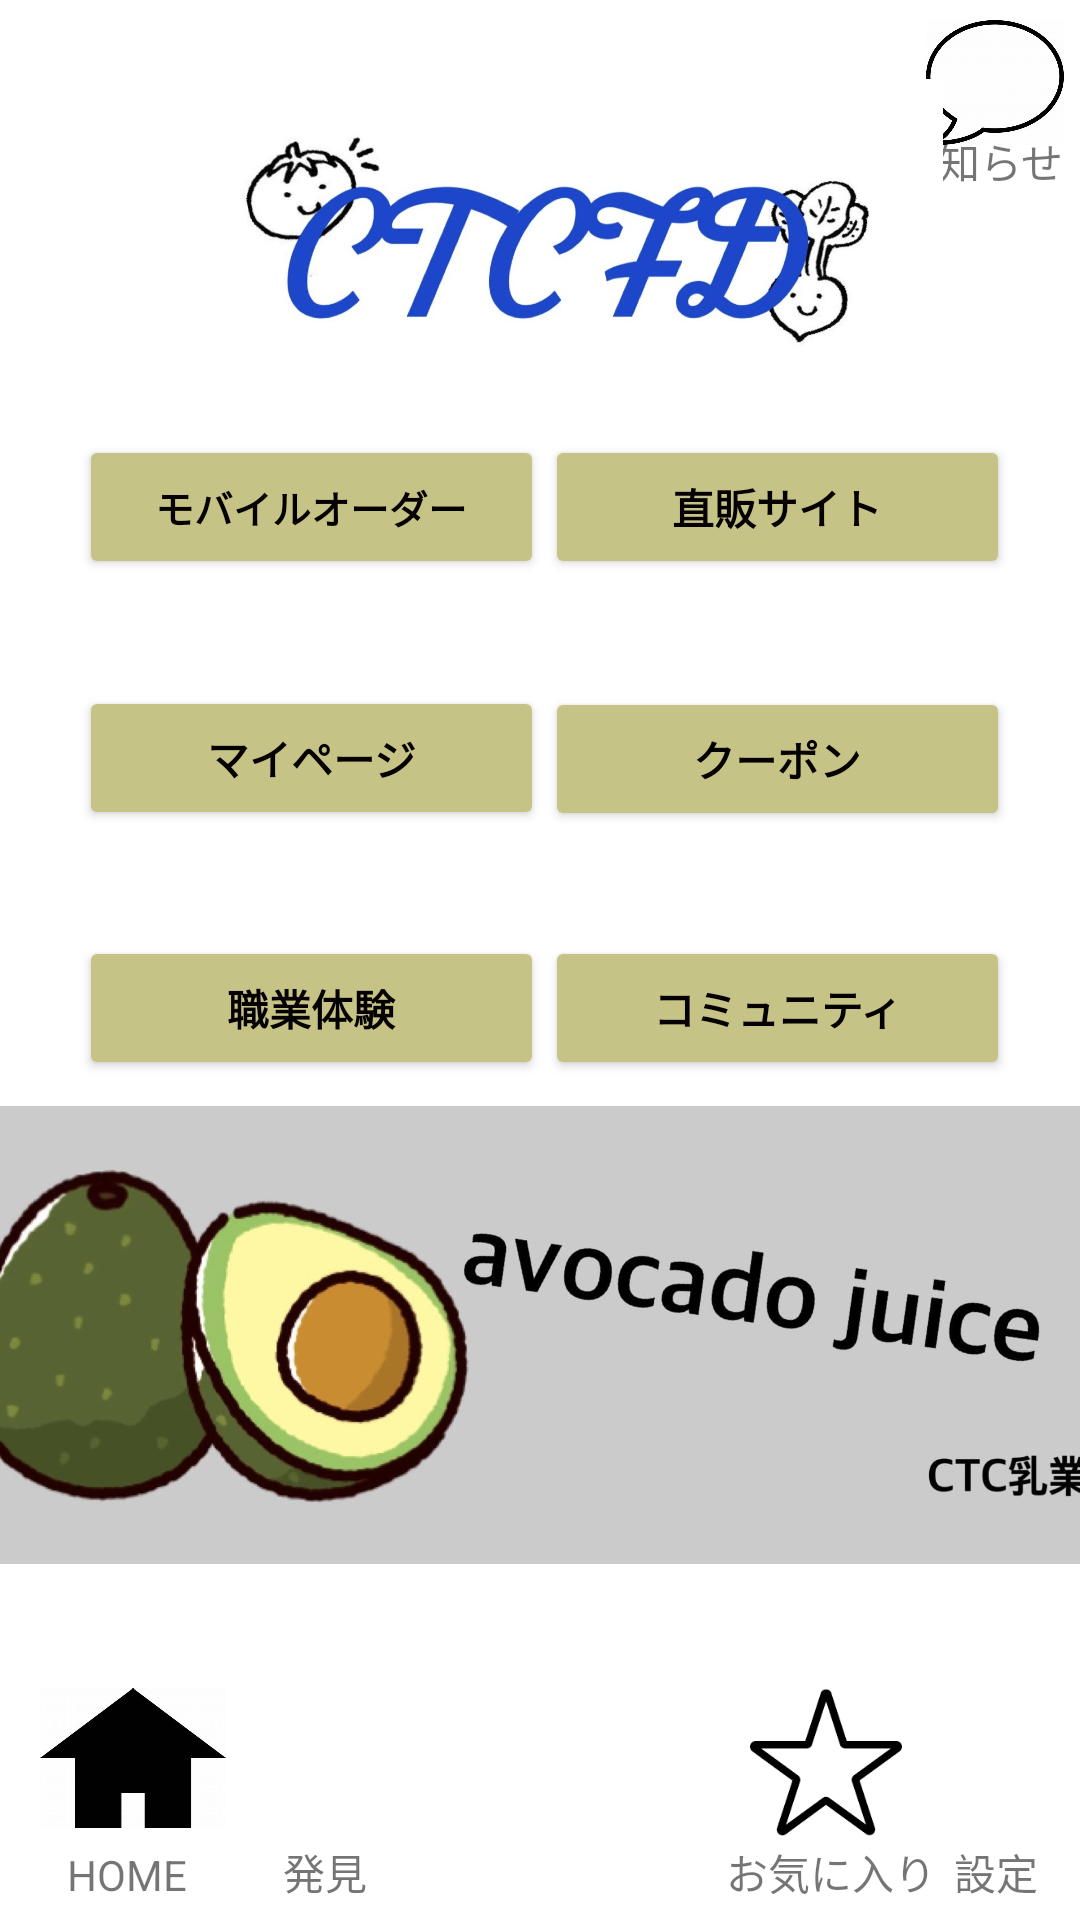

Produce the Android XML layout that renders to this screen, including the resource entries it uses.
<!-- AndroidManifest.xml: application theme Theme.TOPPAGE -->
<!-- res/layout/activity_main.xml -->
<?xml version="1.0" encoding="utf-8"?>
<androidx.constraintlayout.widget.ConstraintLayout xmlns:android="http://schemas.android.com/apk/res/android"
    xmlns:app="http://schemas.android.com/apk/res-auto"
    xmlns:tools="http://schemas.android.com/tools"
    android:layout_width="match_parent"
    android:layout_height="match_parent"
    tools:context=".MainActivity">

    <TextView
        android:id="@+id/settei"
        android:layout_width="wrap_content"
        android:layout_height="wrap_content"
        android:text="設定"
        app:layout_constraintBottom_toBottomOf="parent"
        app:layout_constraintEnd_toEndOf="parent"
        app:layout_constraintHorizontal_bias="0.958"
        app:layout_constraintStart_toStartOf="parent"
        app:layout_constraintTop_toTopOf="parent"
        app:layout_constraintVertical_bias="0.991" />

    <Button
        android:id="@+id/comunity"
        android:layout_width="155dp"
        android:layout_height="48dp"
        android:text="コミュニティ"
        android:textColor="#050101"
        android:textStyle="bold"
        app:backgroundTint="#c6c386"
        app:layout_constraintBottom_toBottomOf="parent"
        app:layout_constraintEnd_toEndOf="parent"
        app:layout_constraintHorizontal_bias="0.886"
        app:layout_constraintStart_toStartOf="parent"
        app:layout_constraintTop_toTopOf="parent"
        app:layout_constraintVertical_bias="0.527" />

    <Button
        android:id="@+id/kupon"
        android:layout_width="155dp"
        android:layout_height="48dp"
        android:text="クーポン"
        android:textColor="#050101"
        android:textStyle="bold"
        app:backgroundTint="#c6c386"
        app:layout_constraintBottom_toBottomOf="parent"
        app:layout_constraintEnd_toEndOf="parent"
        app:layout_constraintHorizontal_bias="0.886"
        app:layout_constraintStart_toStartOf="parent"
        app:layout_constraintTop_toTopOf="parent"
        app:layout_constraintVertical_bias="0.387" />

    <Button
        android:id="@+id/taiken"
        android:layout_width="155dp"
        android:layout_height="48dp"
        android:text="職業体験"
        android:textColor="#050101"
        android:textStyle="bold"
        app:backgroundTint="#c6c386"
        app:layout_constraintBottom_toBottomOf="parent"
        app:layout_constraintEnd_toEndOf="parent"
        app:layout_constraintHorizontal_bias="0.128"
        app:layout_constraintStart_toStartOf="parent"
        app:layout_constraintTop_toTopOf="parent"
        app:layout_constraintVertical_bias="0.527" />

    <Button
        android:id="@+id/mypage"
        android:layout_width="155dp"
        android:layout_height="48dp"
        android:text="マイページ"
        android:textColor="#050101"
        android:textStyle="bold"
        app:backgroundTint="#c6c386"
        app:layout_constraintBottom_toBottomOf="parent"
        app:layout_constraintEnd_toEndOf="parent"
        app:layout_constraintHorizontal_bias="0.128"
        app:layout_constraintStart_toStartOf="parent"
        app:layout_constraintTop_toTopOf="parent"
        app:layout_constraintVertical_bias="0.386" />

    <Button
        android:id="@+id/mobileorder"
        android:layout_width="155dp"
        android:layout_height="48dp"
        android:textSize="13dp"
        android:text="モバイルオーダー"
        android:textColor="#050101"
        android:textStyle="bold"
        app:backgroundTint="#c6c386"
        app:iconTint="#100E0E"
        app:layout_constraintBottom_toBottomOf="parent"
        app:layout_constraintEnd_toEndOf="parent"
        app:layout_constraintHorizontal_bias="0.128"
        app:layout_constraintStart_toStartOf="parent"
        app:layout_constraintTop_toTopOf="parent"
        app:layout_constraintVertical_bias="0.245" />

    <Button
        android:id="@+id/shopping2"
        android:layout_width="155dp"
        android:layout_height="48dp"
        android:text="直販サイト"
        android:textColor="#050101"
        android:textStyle="bold"
        app:backgroundTint="#c6c386"
        app:iconTint="#100E0E"
        app:layout_constraintBottom_toBottomOf="parent"
        app:layout_constraintEnd_toEndOf="parent"
        app:layout_constraintHorizontal_bias="0.886"
        app:layout_constraintStart_toStartOf="parent"
        app:layout_constraintTop_toTopOf="parent"
        app:layout_constraintVertical_bias="0.245" />

    <ImageView
        android:id="@+id/imageView"
        android:layout_width="46dp"
        android:layout_height="43dp"
        app:layout_constraintBottom_toBottomOf="parent"
        app:layout_constraintEnd_toEndOf="parent"
        app:layout_constraintHorizontal_bias="0.983"
        app:layout_constraintStart_toStartOf="parent"
        app:layout_constraintTop_toTopOf="parent"
        app:layout_constraintVertical_bias="0.01"
        app:srcCompat="@drawable/huki" />

    <ImageView
        android:id="@+id/imageView2"
        android:layout_width="49dp"
        android:layout_height="72dp"
        app:layout_constraintBottom_toBottomOf="parent"
        app:layout_constraintEnd_toEndOf="parent"
        app:layout_constraintHorizontal_bias="0.983"
        app:layout_constraintStart_toStartOf="parent"
        app:layout_constraintTop_toTopOf="parent"
        app:layout_constraintVertical_bias="0.974"
        app:srcCompat="@drawable/settei" />

    <ImageButton
        android:id="@+id/HOME"
        android:layout_width="62dp"
        android:layout_height="64dp"
        android:scaleType="fitCenter"
        android:background="@null"
        app:srcCompat="@drawable/ie"
        app:layout_constraintBottom_toBottomOf="parent"
        app:layout_constraintEnd_toEndOf="parent"
        app:layout_constraintHorizontal_bias="0.045"
        app:layout_constraintStart_toStartOf="parent"
        app:layout_constraintTop_toTopOf="parent"
        app:layout_constraintVertical_bias="0.962"
        android:contentDescription="return home"/>


    <ImageView
        android:id="@+id/imageView4"
        android:layout_width="79dp"
        android:layout_height="59dp"
        app:layout_constraintBottom_toBottomOf="parent"
        app:layout_constraintEnd_toEndOf="parent"
        app:layout_constraintHorizontal_bias="0.262"
        app:layout_constraintStart_toStartOf="parent"
        app:layout_constraintTop_toTopOf="parent"
        app:layout_constraintVertical_bias="0.962"
        app:srcCompat="@drawable/megane" />

    <androidx.constraintlayout.widget.Guideline
        android:id="@+id/guideline2"
        android:layout_width="wrap_content"
        android:layout_height="wrap_content"
        android:orientation="vertical"
        app:layout_constraintGuide_begin="-375dp" />

    <androidx.constraintlayout.widget.Guideline
        android:id="@+id/guideline3"
        android:layout_width="wrap_content"
        android:layout_height="wrap_content"
        android:orientation="vertical"
        app:layout_constraintGuide_begin="381dp" />

    <TextView
        android:id="@+id/textView"
        android:layout_width="wrap_content"
        android:layout_height="wrap_content"
        android:text="お知らせ"
        app:layout_constraintBottom_toBottomOf="parent"
        app:layout_constraintEnd_toEndOf="parent"
        app:layout_constraintHorizontal_bias="0.983"
        app:layout_constraintStart_toStartOf="parent"
        app:layout_constraintTop_toTopOf="parent"
        app:layout_constraintVertical_bias="0.07" />

    <TextView
        android:id="@+id/textView2"
        android:layout_width="wrap_content"
        android:layout_height="wrap_content"
        android:text="HOME"
        app:layout_constraintBottom_toBottomOf="parent"
        app:layout_constraintEnd_toEndOf="parent"
        app:layout_constraintHorizontal_bias="0.07"
        app:layout_constraintStart_toStartOf="parent"
        app:layout_constraintTop_toTopOf="parent"
        app:layout_constraintVertical_bias="0.991" />

    <TextView
        android:id="@+id/textView3"
        android:layout_width="wrap_content"
        android:layout_height="wrap_content"
        android:text="発見"
        app:layout_constraintBottom_toBottomOf="parent"
        app:layout_constraintEnd_toEndOf="parent"
        app:layout_constraintHorizontal_bias="0.284"
        app:layout_constraintStart_toStartOf="parent"
        app:layout_constraintTop_toTopOf="parent"
        app:layout_constraintVertical_bias="0.991" />

    <TextView
        android:id="@+id/textView5"
        android:layout_width="wrap_content"
        android:layout_height="wrap_content"
        android:text="お気に入り"
        app:layout_constraintBottom_toBottomOf="parent"
        app:layout_constraintEnd_toEndOf="parent"
        app:layout_constraintHorizontal_bias="0.835"
        app:layout_constraintStart_toStartOf="parent"
        app:layout_constraintTop_toTopOf="parent"
        app:layout_constraintVertical_bias="0.991" />




    <ImageView
        android:id="@+id/imageView5"
        android:layout_width="74dp"
        android:layout_height="61dp"
        app:layout_constraintBottom_toBottomOf="parent"
        app:layout_constraintEnd_toEndOf="parent"
        app:layout_constraintHorizontal_bias="0.833"
        app:layout_constraintStart_toStartOf="parent"
        app:layout_constraintTop_toTopOf="parent"
        app:layout_constraintVertical_bias="0.962"
        app:srcCompat="@drawable/star" />

    <ImageView
        android:id="@+id/imageView9"
        android:layout_width="407dp"
        android:layout_height="158dp"
        app:layout_constraintBottom_toBottomOf="parent"
        app:layout_constraintEnd_toEndOf="parent"
        app:layout_constraintStart_toStartOf="parent"
        app:layout_constraintTop_toTopOf="parent"
        app:layout_constraintVertical_bias="0.759"
        app:srcCompat="@drawable/unnamed" />


    <ImageView
        android:id="@+id/imageView8"
        android:layout_width="253dp"
        android:layout_height="110dp"
        app:layout_constraintBottom_toBottomOf="parent"
        app:layout_constraintEnd_toEndOf="parent"
        app:layout_constraintHorizontal_bias="0.572"
        app:layout_constraintStart_toStartOf="parent"
        app:layout_constraintTop_toTopOf="parent"
        app:layout_constraintVertical_bias="0.043"
        app:srcCompat="@drawable/logo" />















</androidx.constraintlayout.widget.ConstraintLayout>
<!-- resources referenced by this layout -->
<resources>
  <!-- drawable huki: jpg bitmap (drawable, 35527 bytes) -->
  <!-- drawable ie: jpg bitmap (drawable, 10017 bytes) -->
  <!-- drawable logo: jpg bitmap (drawable-v24, 53652 bytes) -->
  <!-- drawable star: png bitmap (drawable, 2307 bytes) -->
  <!-- drawable unnamed: jpg bitmap (drawable, 70944 bytes) -->
  <style name="Theme.TOPPAGE" parent="Theme.MaterialComponents.DayNight.DarkActionBar">
          
          <item name="colorPrimary">@color/purple_500</item>
          <item name="colorPrimaryVariant">@color/purple_700</item>
          <item name="colorOnPrimary">@color/white</item>
          
          <item name="colorSecondary">@color/teal_200</item>
          <item name="colorSecondaryVariant">@color/teal_700</item>
          <item name="colorOnSecondary">@color/black</item>
          
          <item name="android:statusBarColor" tools:targetApi="l">?attr/colorPrimaryVariant</item>
  
          <item name="windowNoTitle">true</item>
          <item name="windowActionBar">false</item>
          <item name="android:windowFullscreen">true</item>
          <item name="android:windowContentOverlay">@null</item>
          
      </style>
  <!-- not gathered from this repository: default colours our renderer supplied (Android Studio template values) -->
  <color name="purple_500">#FF6200EE</color>
  <color name="purple_700">#FF3700B3</color>
  <color name="teal_200">#FF03DAC5</color>
  <color name="teal_700">#FF018786</color>
  <color name="black">#FF000000</color>
  <color name="white">#FFFFFFFF</color>
</resources>
